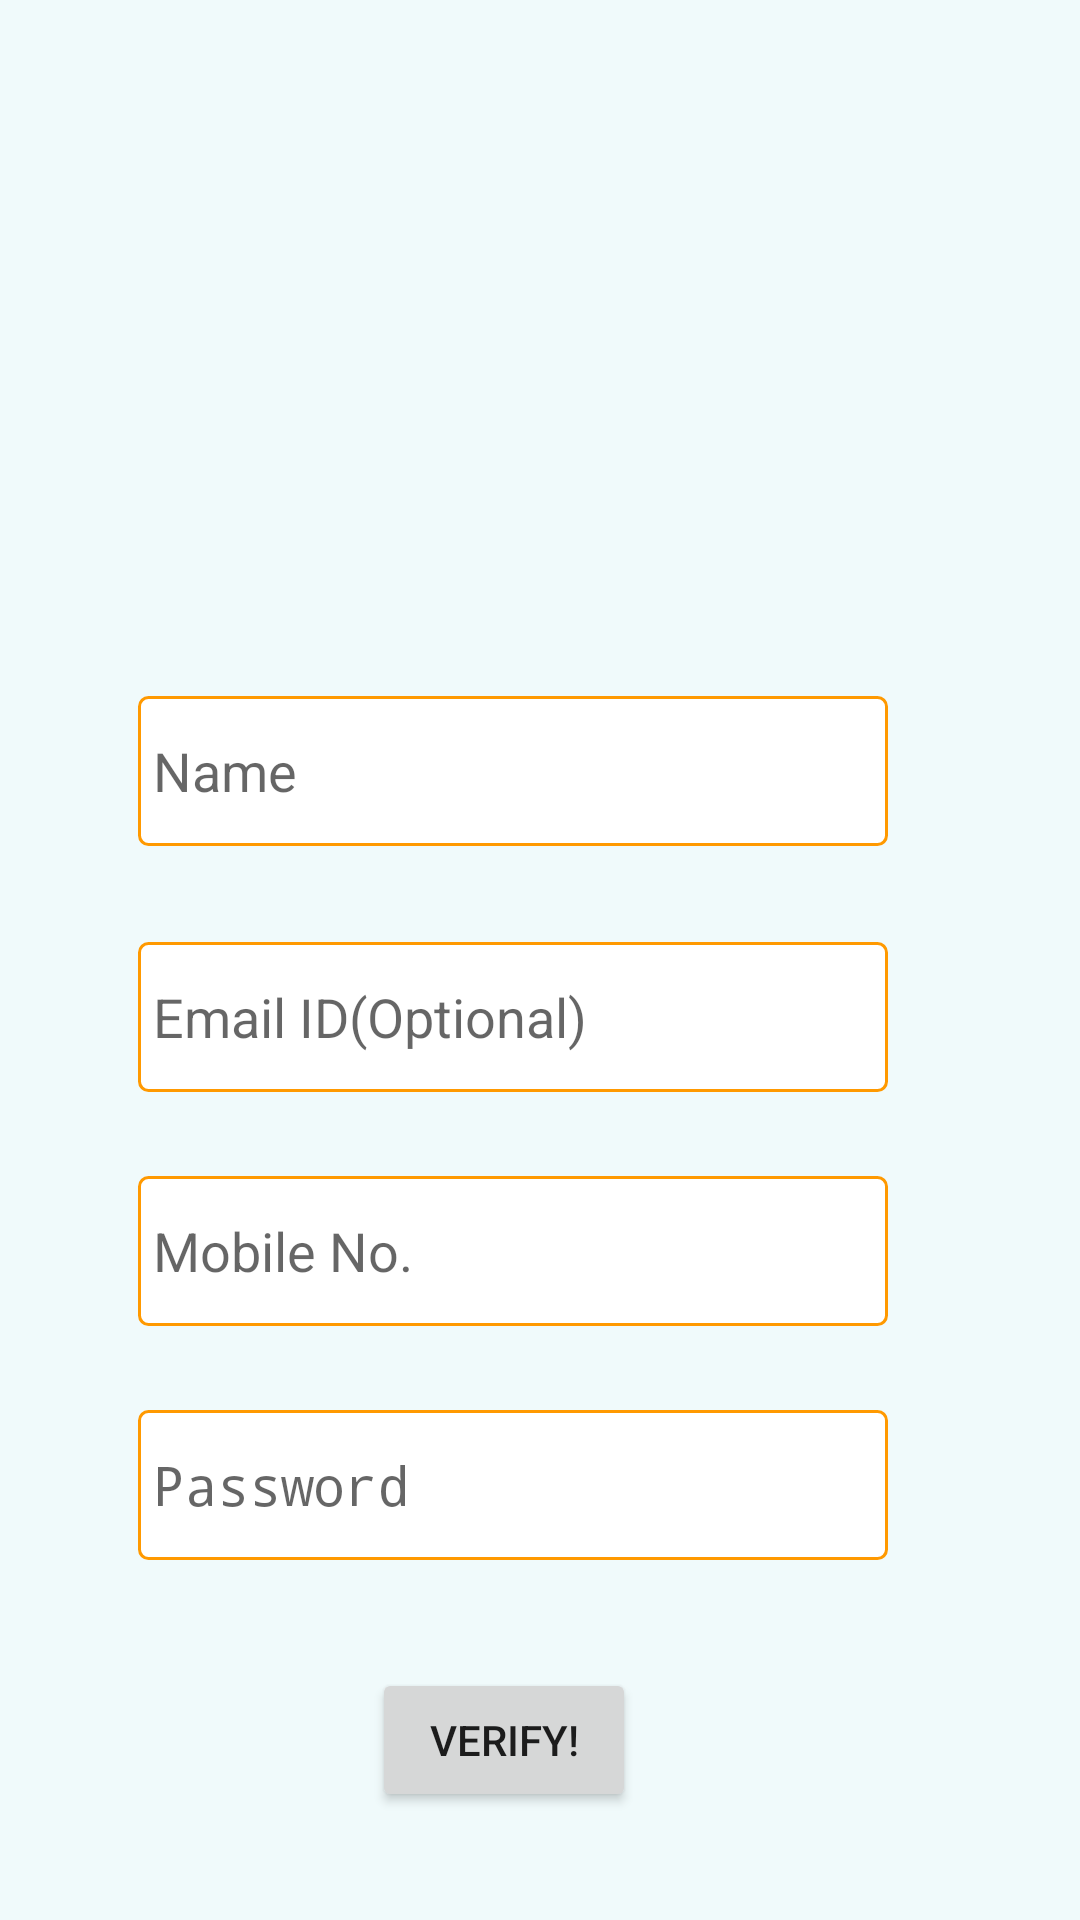

The Android layout XML behind this screen, and the referenced resources:
<!-- AndroidManifest.xml: application theme AppTheme -->
<!-- res/layout/activity_signup.xml -->
<?xml version="1.0" encoding="utf-8"?>
<android.support.constraint.ConstraintLayout xmlns:android="http://schemas.android.com/apk/res/android"
    xmlns:app="http://schemas.android.com/apk/res-auto"
    xmlns:tools="http://schemas.android.com/tools"
    android:layout_width="match_parent"
    android:layout_height="match_parent"
    android:background="#F0FAFB"
    tools:context="yoga.android.vipin.com.vihangamyog.Initials.Signup">

    <ImageView
        android:id="@+id/imageView2"
        android:layout_width="wrap_content"
        android:layout_height="125dp"
        android:layout_marginBottom="44dp"
        android:layout_marginEnd="80dp"
        android:layout_marginTop="8dp"
        app:layout_constraintBottom_toTopOf="@+id/editText6"
        app:layout_constraintEnd_toEndOf="parent"
        app:layout_constraintTop_toTopOf="parent"
        app:layout_constraintVertical_bias="0.06"
        app:srcCompat="@drawable/logo" />

    <EditText
        android:id="@+id/editText6"
        android:layout_width="250dp"
        android:layout_height="50dp"
        android:layout_marginBottom="32dp"
        android:layout_marginEnd="64dp"
        android:background="@drawable/textborder"
        android:ems="10"
        android:singleLine="true"
        android:hint="Name"
        android:inputType="textPersonName"
        android:padding="5dp"
        app:layout_constraintBottom_toTopOf="@+id/editText3"
        app:layout_constraintEnd_toEndOf="parent" />

    <EditText
        android:id="@+id/editText3"
        android:layout_width="250dp"
        android:layout_height="50dp"
        android:layout_marginBottom="28dp"
        android:layout_marginEnd="64dp"
        android:background="@drawable/textborder"
        android:ems="10"
        android:hint="@string/Email"
        android:inputType="textEmailAddress"
        android:padding="5dp"
        app:layout_constraintBottom_toTopOf="@+id/editText4"
        app:layout_constraintEnd_toEndOf="parent" />

    <EditText
        android:id="@+id/editText4"
        android:layout_width="250dp"
        android:layout_height="50dp"
        android:layout_marginBottom="28dp"
        android:layout_marginEnd="64dp"
        android:background="@drawable/textborder"
        android:ems="10"
        android:inputType="number"
        android:singleLine="true"
        android:hint="@string/mobile"
        android:padding="5dp"
        app:layout_constraintBottom_toTopOf="@+id/editText5"
        app:layout_constraintEnd_toEndOf="parent" />

    <EditText
        android:id="@+id/editText5"
        android:layout_width="250dp"
        android:layout_height="50dp"
        android:layout_marginBottom="36dp"
        android:layout_marginEnd="64dp"
        android:background="@drawable/textborder"
        android:ems="10"
        android:hint="@string/password"
        android:singleLine="true"
        android:inputType="textPassword"
        android:padding="5dp"
        app:layout_constraintBottom_toTopOf="@+id/button2"
        app:layout_constraintEnd_toEndOf="parent" />



    <Button
        android:id="@+id/button2"
        android:layout_width="wrap_content"
        android:layout_height="wrap_content"
        android:layout_marginBottom="36dp"
        android:layout_marginEnd="148dp"
        android:text="@string/button"
        app:layout_constraintBottom_toBottomOf="parent"
        app:layout_constraintEnd_toEndOf="parent" />
</android.support.constraint.ConstraintLayout>
<!-- resources referenced by this layout -->
<resources>
  <!-- drawable logo: jpg bitmap (drawable, 58596 bytes) -->
  <!-- drawable textborder (drawable) -->
  <?xml version="1.0" encoding="utf-8"?>
  <shape xmlns:android="http://schemas.android.com/apk/res/android">
  
      
      <solid android:color="#ffffff" />
  
      
      <stroke android:width="1dp" android:color="#ff9900" />
  
      
      <corners android:radius="3dp" />
  </shape>
  <string name="Email">Email ID(Optional)</string>
  <string name="button">VERIFY!</string>
  <string name="mobile">Mobile No.</string>
  <string name="password">Password</string>
  <style name="AppTheme" parent="Theme.AppCompat.Light.DarkActionBar">
          
          <item name="colorPrimary">@color/colorPrimary</item>
          <item name="colorPrimaryDark">@color/colorPrimaryDark</item>
          <item name="colorAccent">@color/colorAccent</item>
      </style>
  <color name="colorPrimary">#3F51B5</color>
  <color name="colorPrimaryDark">#303F9F</color>
  <color name="colorAccent">#FF4081</color>
</resources>
